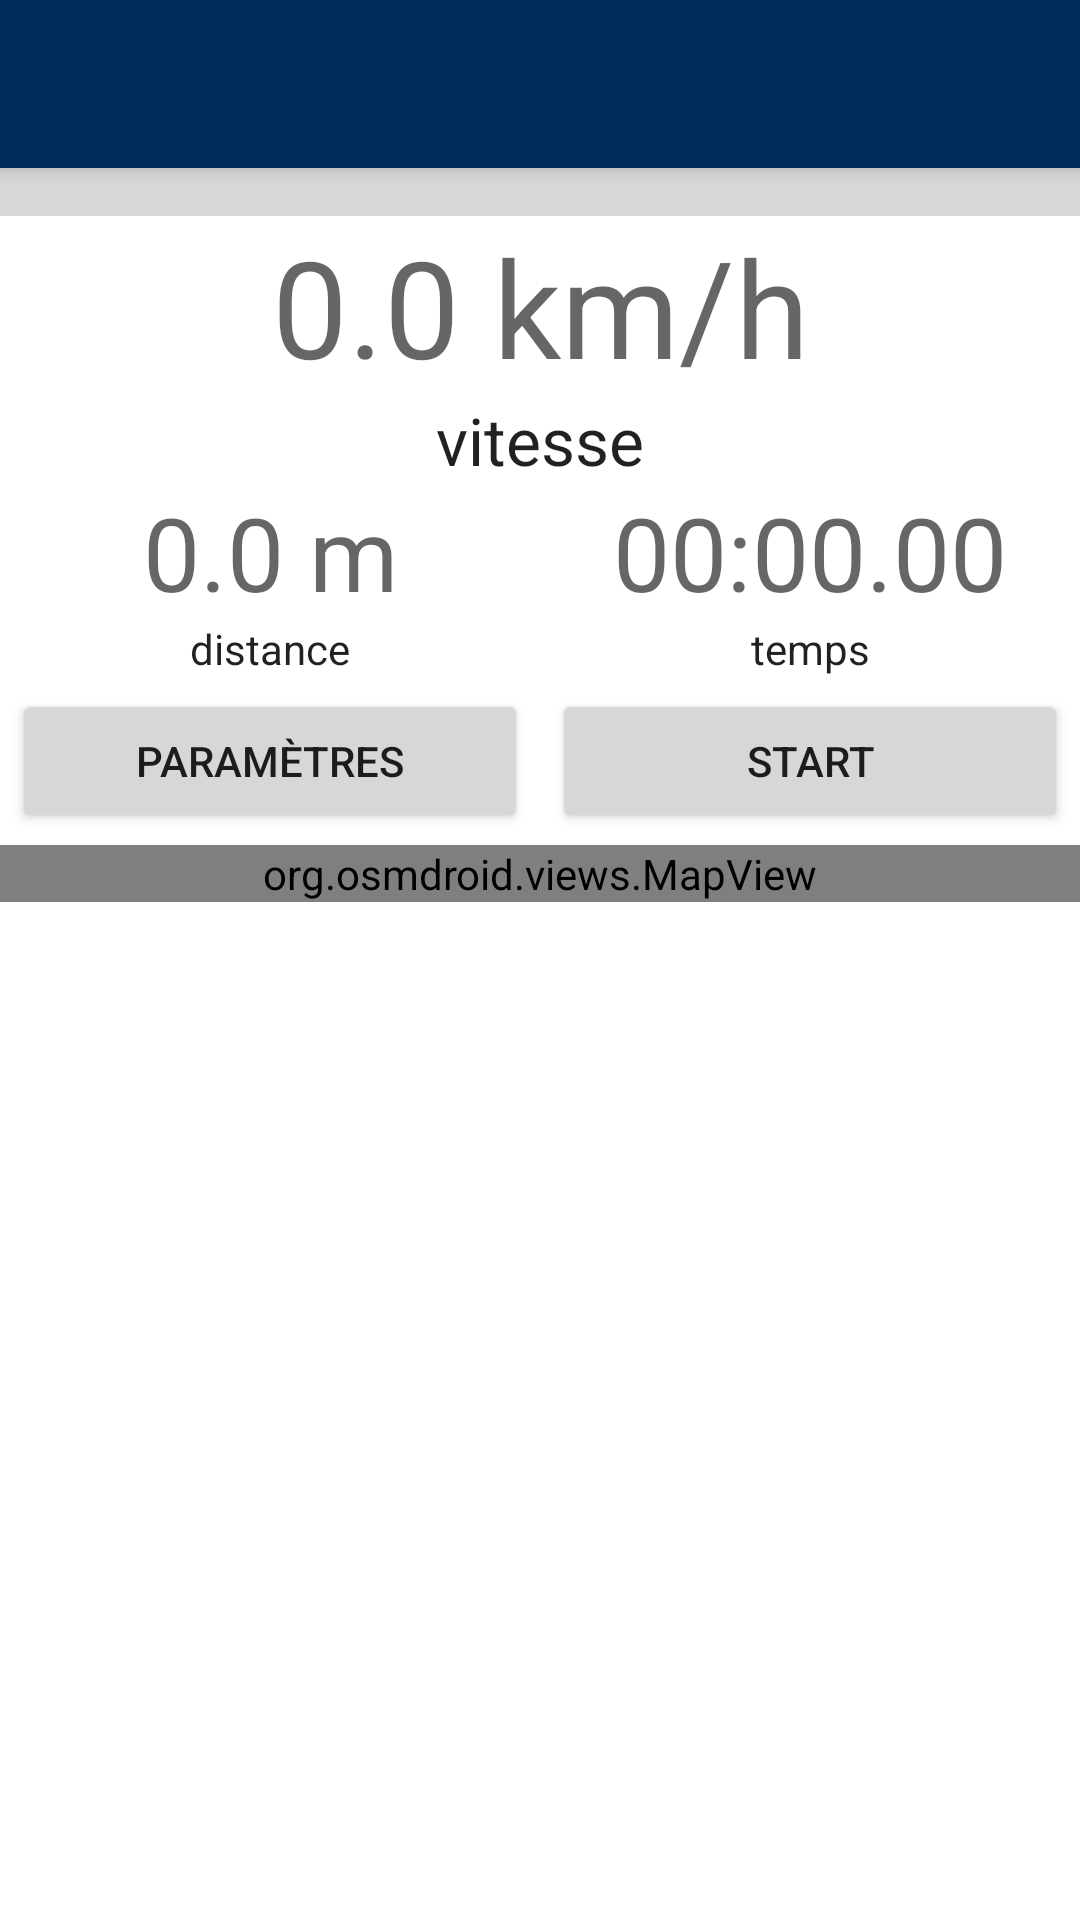

Write the Android layout XML for this screen, with the resource values it uses.
<!-- AndroidManifest.xml: activity theme Theme.RLA.NoActionBar -->
<!-- res/layout/activity_main.xml -->
<?xml version="1.0" encoding="utf-8"?>
<androidx.coordinatorlayout.widget.CoordinatorLayout xmlns:android="http://schemas.android.com/apk/res/android"
    xmlns:app="http://schemas.android.com/apk/res-auto"
    xmlns:tools="http://schemas.android.com/tools"
    android:layout_width="match_parent"
    android:layout_height="match_parent"
    tools:context=".MainActivity">

    <com.google.android.material.appbar.AppBarLayout
        android:layout_width="match_parent"
        android:layout_height="wrap_content"
        android:theme="@style/Theme.RLA.AppBarOverlay">

        <androidx.appcompat.widget.Toolbar
            android:id="@+id/toolbar"
            android:layout_width="match_parent"
            android:layout_height="?attr/actionBarSize"
            android:background="?attr/colorPrimary"
            app:popupTheme="@style/Theme.RLA.PopupOverlay" />

    </com.google.android.material.appbar.AppBarLayout>

    <include layout="@layout/content_main" />

</androidx.coordinatorlayout.widget.CoordinatorLayout>
<!-- res/layout/content_main.xml (included above) -->
<?xml version="1.0" encoding="utf-8"?>
<androidx.constraintlayout.widget.ConstraintLayout xmlns:android="http://schemas.android.com/apk/res/android"
    xmlns:app="http://schemas.android.com/apk/res-auto"
    xmlns:tools="http://schemas.android.com/tools"
    android:layout_width="match_parent"
    android:layout_height="match_parent"
    app:layout_behavior="@string/appbar_scrolling_view_behavior">

    <TableLayout
        android:layout_width="match_parent"
        android:layout_height="match_parent"
        android:stretchColumns="*"
        tools:layout_editor_absoluteX="64dp">

        <TableRow
            android:layout_width="match_parent"
            android:layout_height="match_parent">

            <ProgressBar
                android:id="@+id/throttle_bar"
                style="?android:attr/progressBarStyleHorizontal"
                android:layout_width="wrap_content"
                android:layout_height="wrap_content"
                android:layout_span="2"
                android:indeterminate="false"
                android:max="100"
                android:maxHeight="16dip"
                android:progress="0"
                android:scaleY="8" />
        </TableRow>

        <TableRow
            android:layout_width="match_parent"
            android:layout_height="match_parent">

            <LinearLayout
                android:layout_width="0dip"
                android:layout_height="match_parent"
                android:layout_span="2"
                android:gravity="center"
                android:orientation="vertical">

                <TextView
                    android:id="@+id/speed_text"
                    android:layout_width="match_parent"
                    android:layout_height="wrap_content"
                    android:text="@string/default_speed"
                    android:textAlignment="center"
                    android:textAppearance="@style/TextAppearance.AppCompat.Display2" />

                <TextView
                    android:id="@+id/textView2"
                    android:layout_width="match_parent"
                    android:layout_height="wrap_content"
                    android:text="@string/label_speed"
                    android:textAlignment="center"
                    android:textAppearance="@style/TextAppearance.AppCompat.Large" />
            </LinearLayout>
        </TableRow>

        <TableRow>

            <LinearLayout
                android:layout_width="0dip"
                android:layout_height="match_parent"
                android:gravity="center"
                android:orientation="vertical">

                <TextView
                    android:id="@+id/distance_text"
                    android:layout_width="match_parent"
                    android:layout_height="wrap_content"
                    android:text="@string/default_distance"
                    android:textAlignment="center"
                    android:textAppearance="@style/TextAppearance.AppCompat.Display1" />

                <TextView
                    android:id="@+id/textView4"
                    android:layout_width="match_parent"
                    android:layout_height="wrap_content"
                    android:text="@string/label_distance"
                    android:textAlignment="center"
                    android:textAppearance="@style/TextAppearance.AppCompat.Body1" />

            </LinearLayout>

            <LinearLayout
                android:layout_width="0dip"
                android:layout_height="match_parent"
                android:gravity="center"
                android:orientation="vertical">

                <TextView
                    android:id="@+id/stopawatch_text"
                    android:layout_width="match_parent"
                    android:layout_height="wrap_content"
                    android:text="@string/default_time"
                    android:textAlignment="center"
                    android:textAppearance="@style/TextAppearance.AppCompat.Display1" />

                <TextView
                    android:id="@+id/textView6"
                    android:layout_width="match_parent"
                    android:layout_height="wrap_content"
                    android:text="@string/label_time"
                    android:textAlignment="center"
                    android:textAppearance="@style/TextAppearance.AppCompat.Body1" />

            </LinearLayout>

        </TableRow>

        <TableRow>

            <Button
                android:id="@+id/settings_button"
                android:layout_width="0dip"
                android:layout_height="wrap_content"
                android:layout_margin="4dp"
                android:text="@string/button_settings" />

            <Button
                android:id="@+id/start_button"
                android:layout_width="0dip"
                android:layout_height="wrap_content"
                android:layout_margin="4dp"
                android:text="@string/button_start" />

        </TableRow>

        <TableRow
            android:layout_width="match_parent"
            android:layout_height="match_parent">

            <org.osmdroid.views.MapView
                android:id="@+id/mapview"
                android:layout_width="wrap_content"
                android:layout_height="wrap_content"
                android:layout_span="2" />
        </TableRow>

    </TableLayout>

</androidx.constraintlayout.widget.ConstraintLayout>
<!-- resources referenced by this layout -->
<resources>
  <string name="button_settings">Paramètres</string>
  <string name="button_start">Start</string>
  <string name="default_distance">0.0 m</string>
  <string name="default_speed">0.0 km/h</string>
  <string name="default_time">00:00.00</string>
  <string name="label_distance">distance</string>
  <string name="label_speed">vitesse</string>
  <string name="label_time">temps</string>
  <style name="Theme.RLA.AppBarOverlay" parent="ThemeOverlay.AppCompat.Dark.ActionBar" />
  <style name="Theme.RLA.PopupOverlay" parent="ThemeOverlay.AppCompat.Light" />
  <style name="Theme.RLA.NoActionBar">
          <item name="windowActionBar">false</item>
          <item name="windowNoTitle">true</item>
      </style>
</resources>
